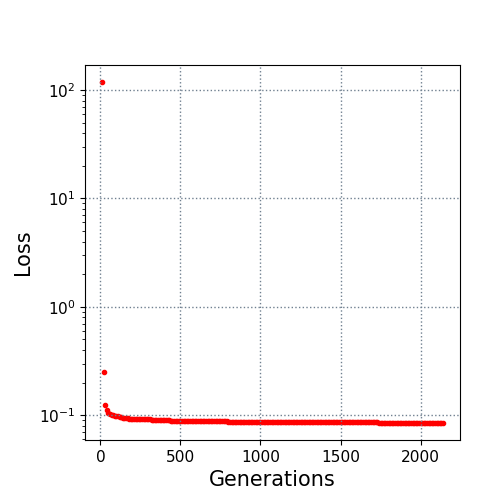

The table this chart was drawn from, first rows:
10.0, 118.546532
20.0, 0.252
30.0, 0.1246
40.0, 0.1119
50.0, 0.1057
60.0, 0.1023
70.0, 0.1003
80.0, 0.09957
90.0, 0.09892
100.0, 0.09865
110.0, 0.09769
120.0, 0.09678
130.0, 0.09621
140.0, 0.09462
150.0, 0.09379
160.0, 0.09358
170.0, 0.09347
180.0, 0.09321
190.0, 0.09277
200.0, 0.09262
210.0, 0.09245
220.0, 0.09218
230.0, 0.09209
240.0, 0.09209
250.0, 0.09193
260.0, 0.09166
270.0, 0.09166
280.0, 0.09166
290.0, 0.09166
300.0, 0.09166
310.0, 0.09166
320.0, 0.09129
330.0, 0.09103
340.0, 0.09082
350.0, 0.09047
360.0, 0.0904
370.0, 0.0904
380.0, 0.09014
390.0, 0.08971
400.0, 0.08971
410.0, 0.08966
420.0, 0.08959
430.0, 0.08959
440.0, 0.0893
450.0, 0.08901
460.0, 0.08894
470.0, 0.08894
480.0, 0.08894
490.0, 0.08894
500.0, 0.08877
510.0, 0.08872
520.0, 0.08868
530.0, 0.08862
540.0, 0.0886
550.0, 0.08855
560.0, 0.08794
570.0, 0.08793
580.0, 0.08792
590.0, 0.08778
600.0, 0.08778
610.0, 0.08778
... 153 more rows
